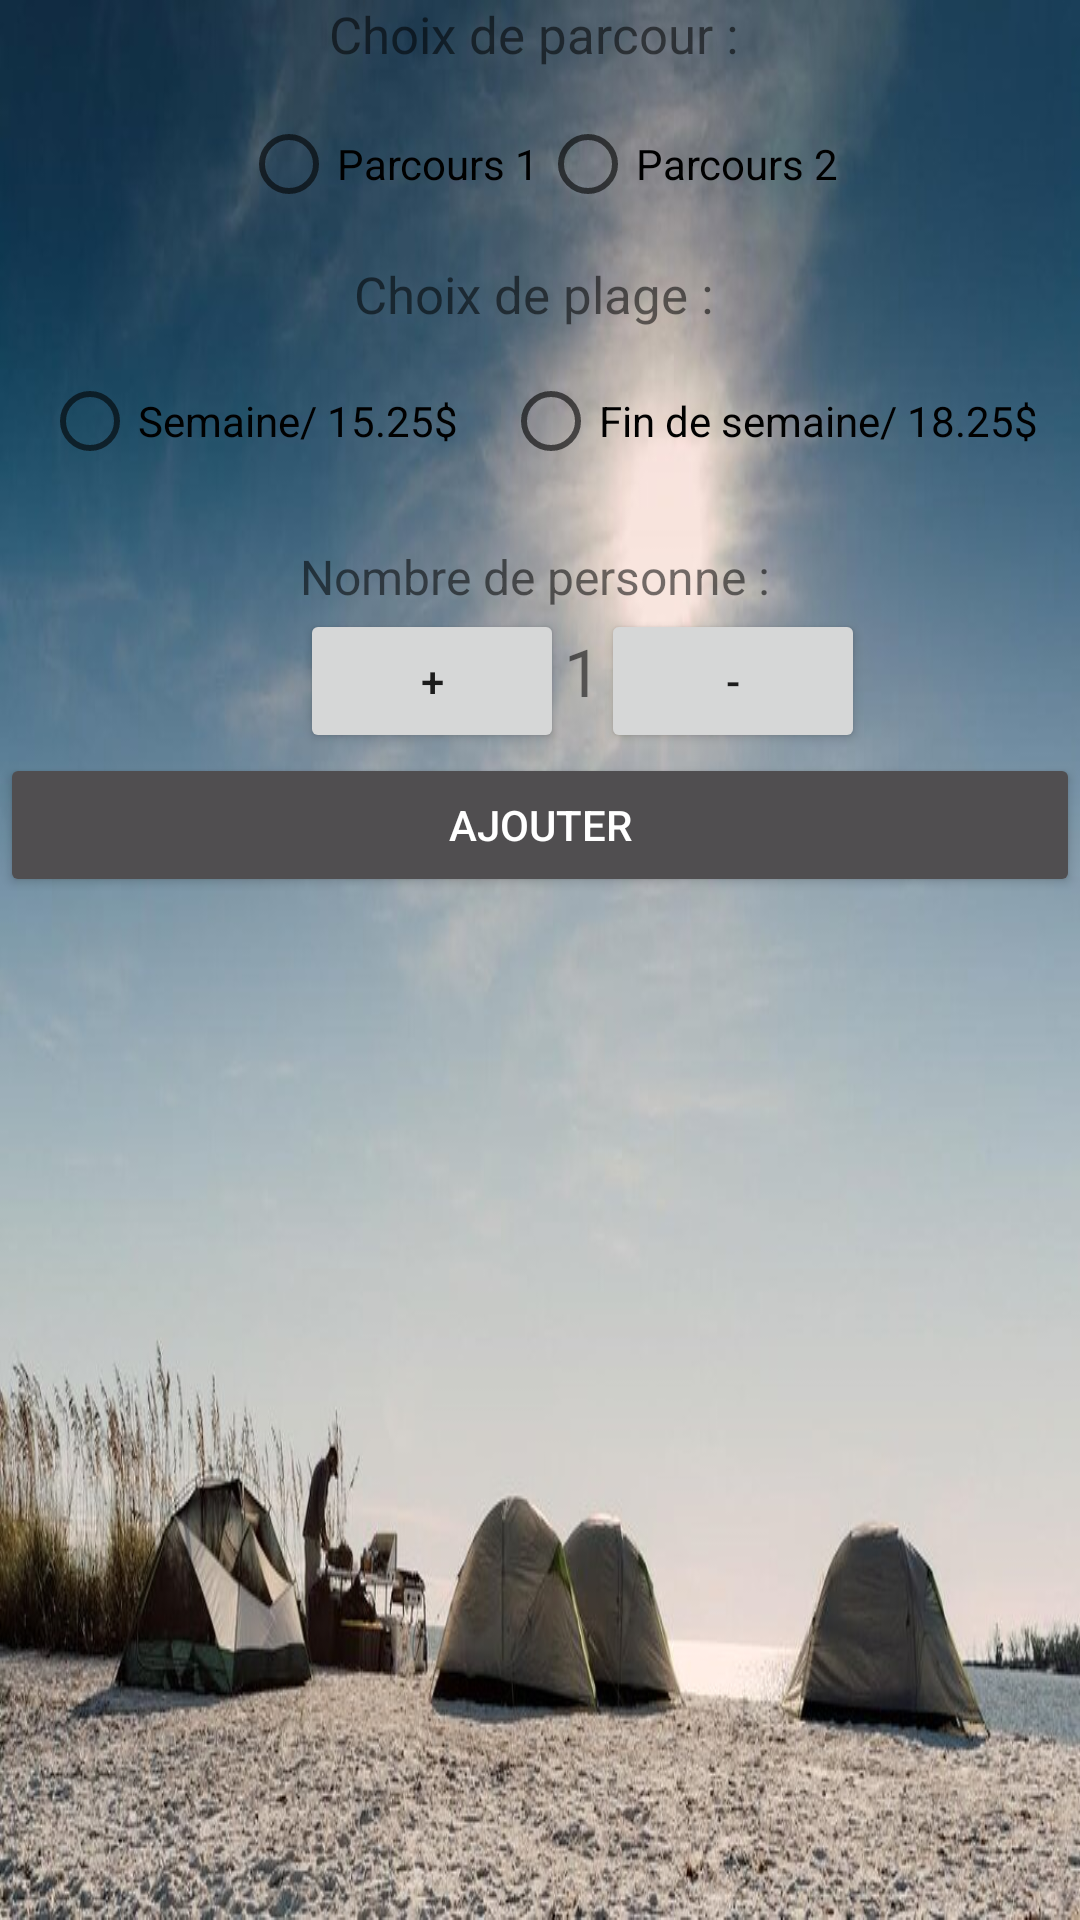

This screen was rendered from an Android layout file. Write that file and the resources it references.
<!-- AndroidManifest.xml: application theme Theme.AppCompat.Light -->
<!-- res/layout/equitation_layout_menu.xml -->
<LinearLayout xmlns:android="http://schemas.android.com/apk/res/android"
    android:layout_width="match_parent"
    android:layout_height="300dp"
    android:orientation="vertical"
    android:background="@drawable/img1">

    <TextView
        android:layout_width="wrap_content"
        android:layout_height="wrap_content"
        android:text="Choix de parcour : "
        android:textSize="17dp"
        android:layout_gravity="center"
        />
    <RadioGroup
        android:layout_width="match_parent"
        android:layout_height="wrap_content"
        android:orientation="horizontal"
        android:gravity="center"
        android:padding="16dp">

        <RadioButton
            android:id="@+id/radioParcours1"
            android:layout_width="wrap_content"
            android:layout_height="wrap_content"
            android:text="Parcours 1"/>

        <RadioButton
            android:id="@+id/radioParcours2"
            android:layout_width="wrap_content"
            android:layout_height="wrap_content"
            android:text="Parcours 2"/>
    </RadioGroup>
<TextView
    android:layout_width="wrap_content"
    android:layout_height="wrap_content"
    android:text="Choix de plage : "
    android:textSize="17dp"
    android:layout_gravity="center"
    />

    <RadioGroup
        android:layout_width="match_parent"
        android:layout_height="wrap_content"
        android:orientation="horizontal"
        android:gravity="center"

        android:layout_marginTop="15dp">

        <RadioButton
            android:id="@+id/radioSemaine"
            android:layout_width="wrap_content"
            android:layout_height="wrap_content"
            android:text="Semaine/ 15.25$"/>

        <RadioButton
            android:id="@+id/radioFinDeSemaine"
            android:layout_width="wrap_content"
            android:layout_height="wrap_content"
            android:text="Fin de semaine/ 18.25$"
            android:layout_marginStart="15dp"/>
    </RadioGroup>
    <TextView
        android:layout_width="wrap_content"
        android:layout_height="wrap_content"
        android:text="Nombre de personne : "
        android:textSize="16dp"
        android:layout_marginStart="100dp"
        android:layout_marginTop="25dp"
        />

    <LinearLayout
        android:layout_width="match_parent"
        android:layout_height="wrap_content"
        android:orientation="horizontal"
        android:layout_marginStart="100dp"
        >

        <Button
            android:id="@+id/buttonPlus2"
            android:layout_width="wrap_content"
            android:layout_height="wrap_content"
            android:text="+"/>

        <TextView
            android:id="@+id/textViewCounter2"
            android:layout_width="wrap_content"
            android:layout_height="wrap_content"
            android:text="1"
            android:textSize="22dp"/>

        <Button
            android:id="@+id/buttonMinus2"
            android:layout_width="wrap_content"
            android:layout_height="wrap_content"
            android:text="-"/>
    </LinearLayout>

    <Button
        android:id="@+id/buttonAjouter"
        android:layout_width="match_parent"
        android:layout_height="wrap_content"
        android:backgroundTint="#504E50"
        android:textColor="#FFFFFF"
        android:text="Ajouter"/>
</LinearLayout>
<!-- resources referenced by this layout -->
<resources>
  <!-- drawable img1: jpg bitmap (drawable, 84889 bytes) -->
</resources>
